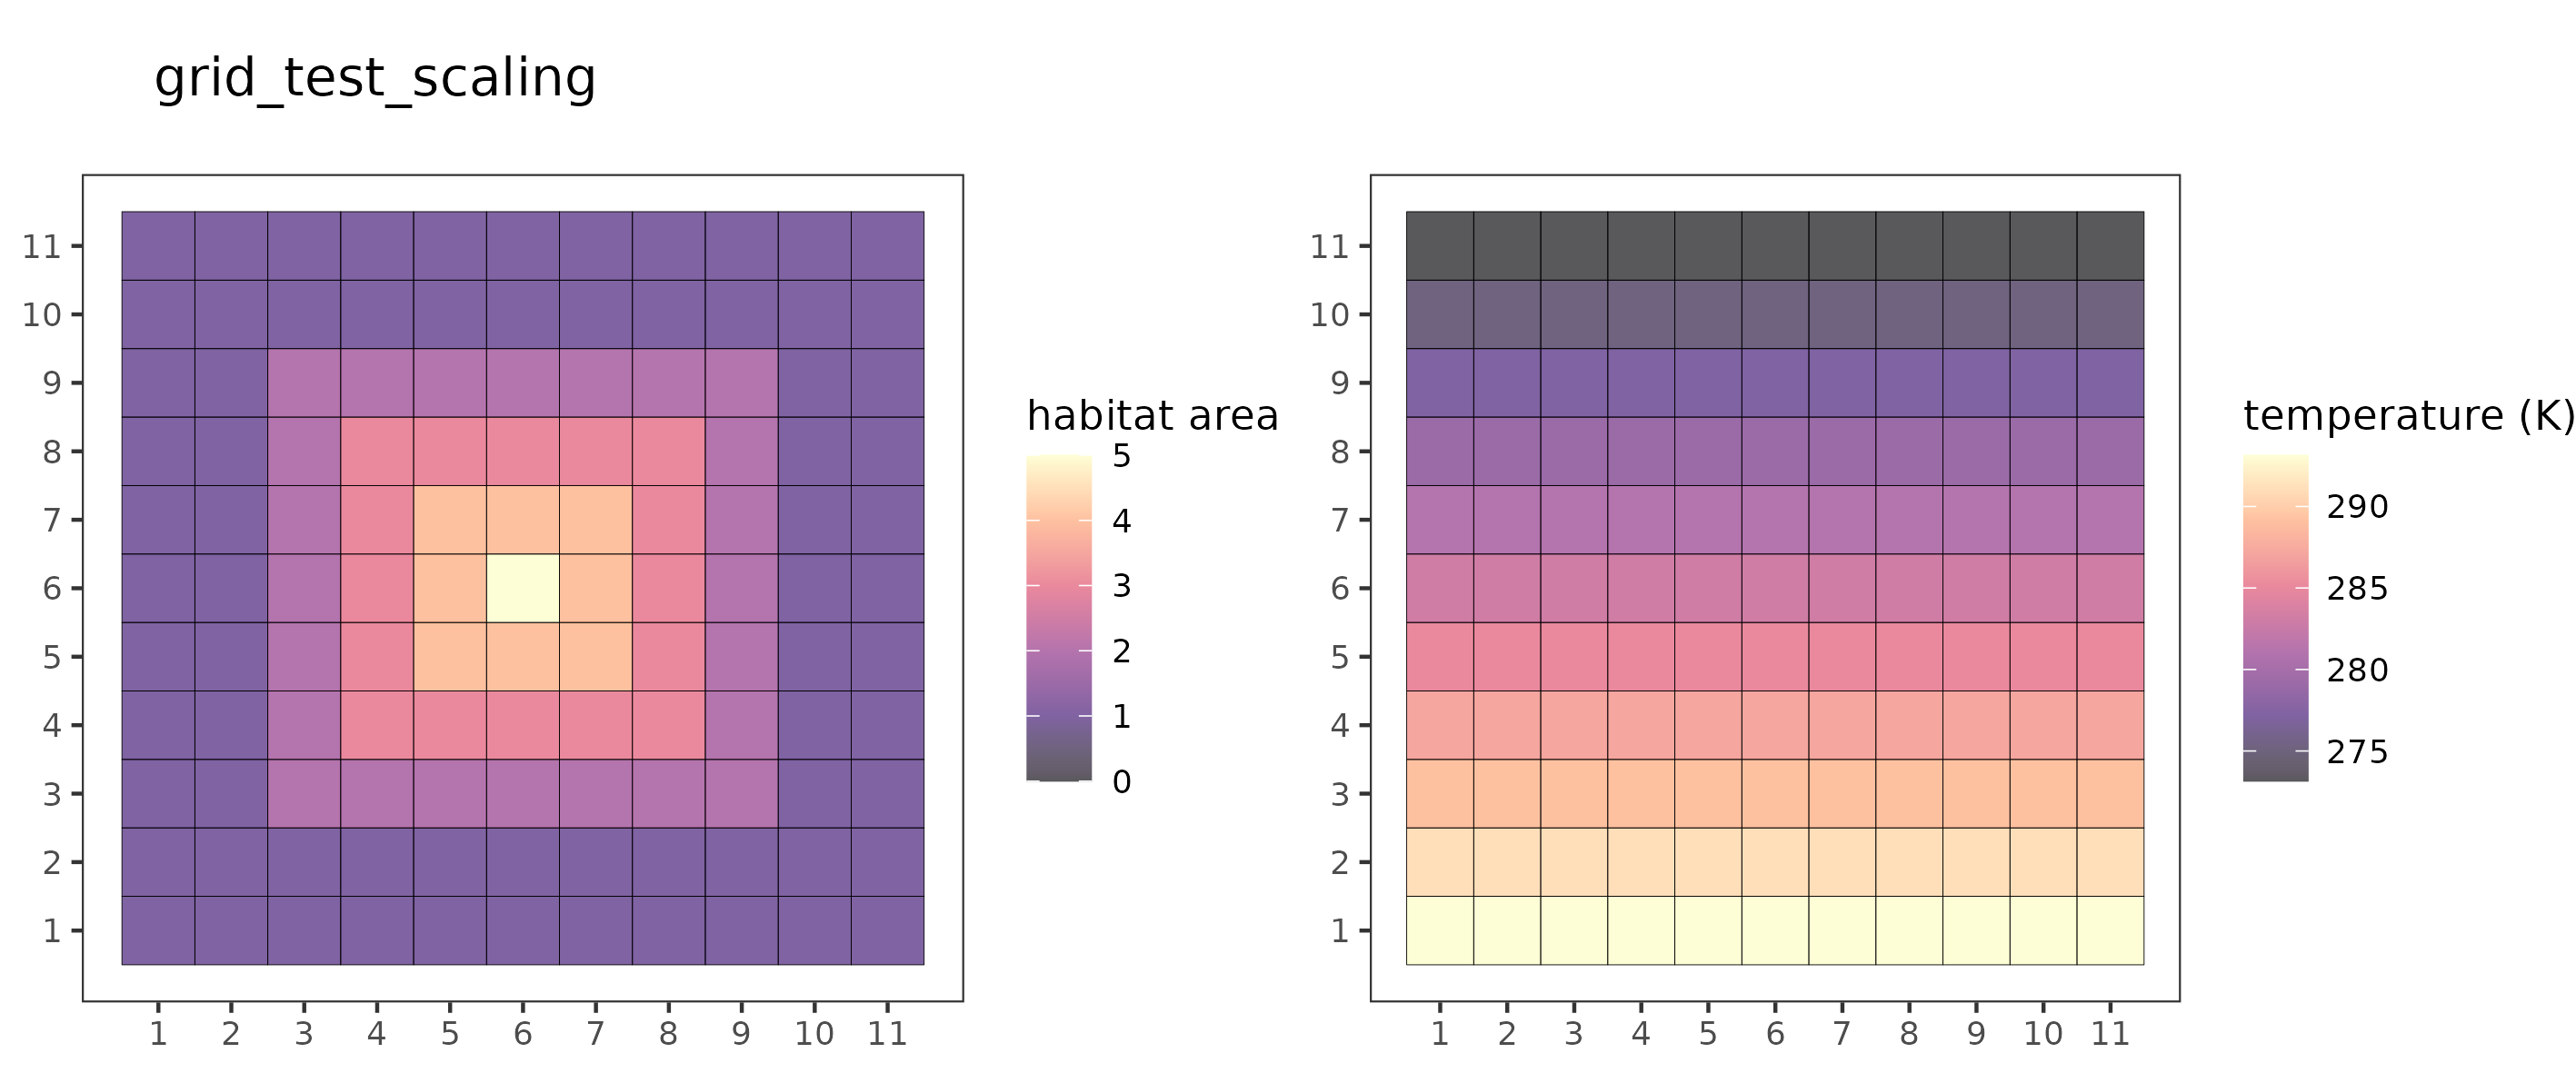

Source data for this figure (header and first rows):
, lat, lon, grad, temp
1, 1, 1, 1, 293.1
2, 1, 2, 1, 293.1
3, 1, 3, 1, 293.1
4, 1, 4, 1, 293.1
5, 1, 5, 1, 293.1
6, 1, 6, 1, 293.1
7, 1, 7, 1, 293.1
8, 1, 8, 1, 293.1
9, 1, 9, 1, 293.1
10, 1, 10, 1, 293.1
11, 1, 11, 1, 293.1
12, 2, 1, 1, 291.1
13, 2, 2, 1, 291.1
14, 2, 3, 1, 291.1
15, 2, 4, 1, 291.1
16, 2, 5, 1, 291.1
17, 2, 6, 1, 291.1
18, 2, 7, 1, 291.1
19, 2, 8, 1, 291.1
20, 2, 9, 1, 291.1
21, 2, 10, 1, 291.1
22, 2, 11, 1, 291.1
23, 3, 1, 1, 289.1
24, 3, 2, 1, 289.1
25, 3, 3, 2, 289.1
26, 3, 4, 2, 289.1
27, 3, 5, 2, 289.1
28, 3, 6, 2, 289.1
29, 3, 7, 2, 289.1
30, 3, 8, 2, 289.1
31, 3, 9, 2, 289.1
32, 3, 10, 1, 289.1
33, 3, 11, 1, 289.1
34, 4, 1, 1, 287.1
35, 4, 2, 1, 287.1
36, 4, 3, 2, 287.1
37, 4, 4, 3, 287.1
38, 4, 5, 3, 287.1
39, 4, 6, 3, 287.1
40, 4, 7, 3, 287.1
41, 4, 8, 3, 287.1
42, 4, 9, 2, 287.1
43, 4, 10, 1, 287.1
44, 4, 11, 1, 287.1
45, 5, 1, 1, 285.1
46, 5, 2, 1, 285.1
47, 5, 3, 2, 285.1
48, 5, 4, 3, 285.1
49, 5, 5, 4, 285.1
50, 5, 6, 4, 285.1
51, 5, 7, 4, 285.1
52, 5, 8, 3, 285.1
53, 5, 9, 2, 285.1
54, 5, 10, 1, 285.1
55, 5, 11, 1, 285.1
56, 6, 1, 1, 283.1
57, 6, 2, 1, 283.1
58, 6, 3, 2, 283.1
59, 6, 4, 3, 283.1
60, 6, 5, 4, 283.1
... 61 more rows
